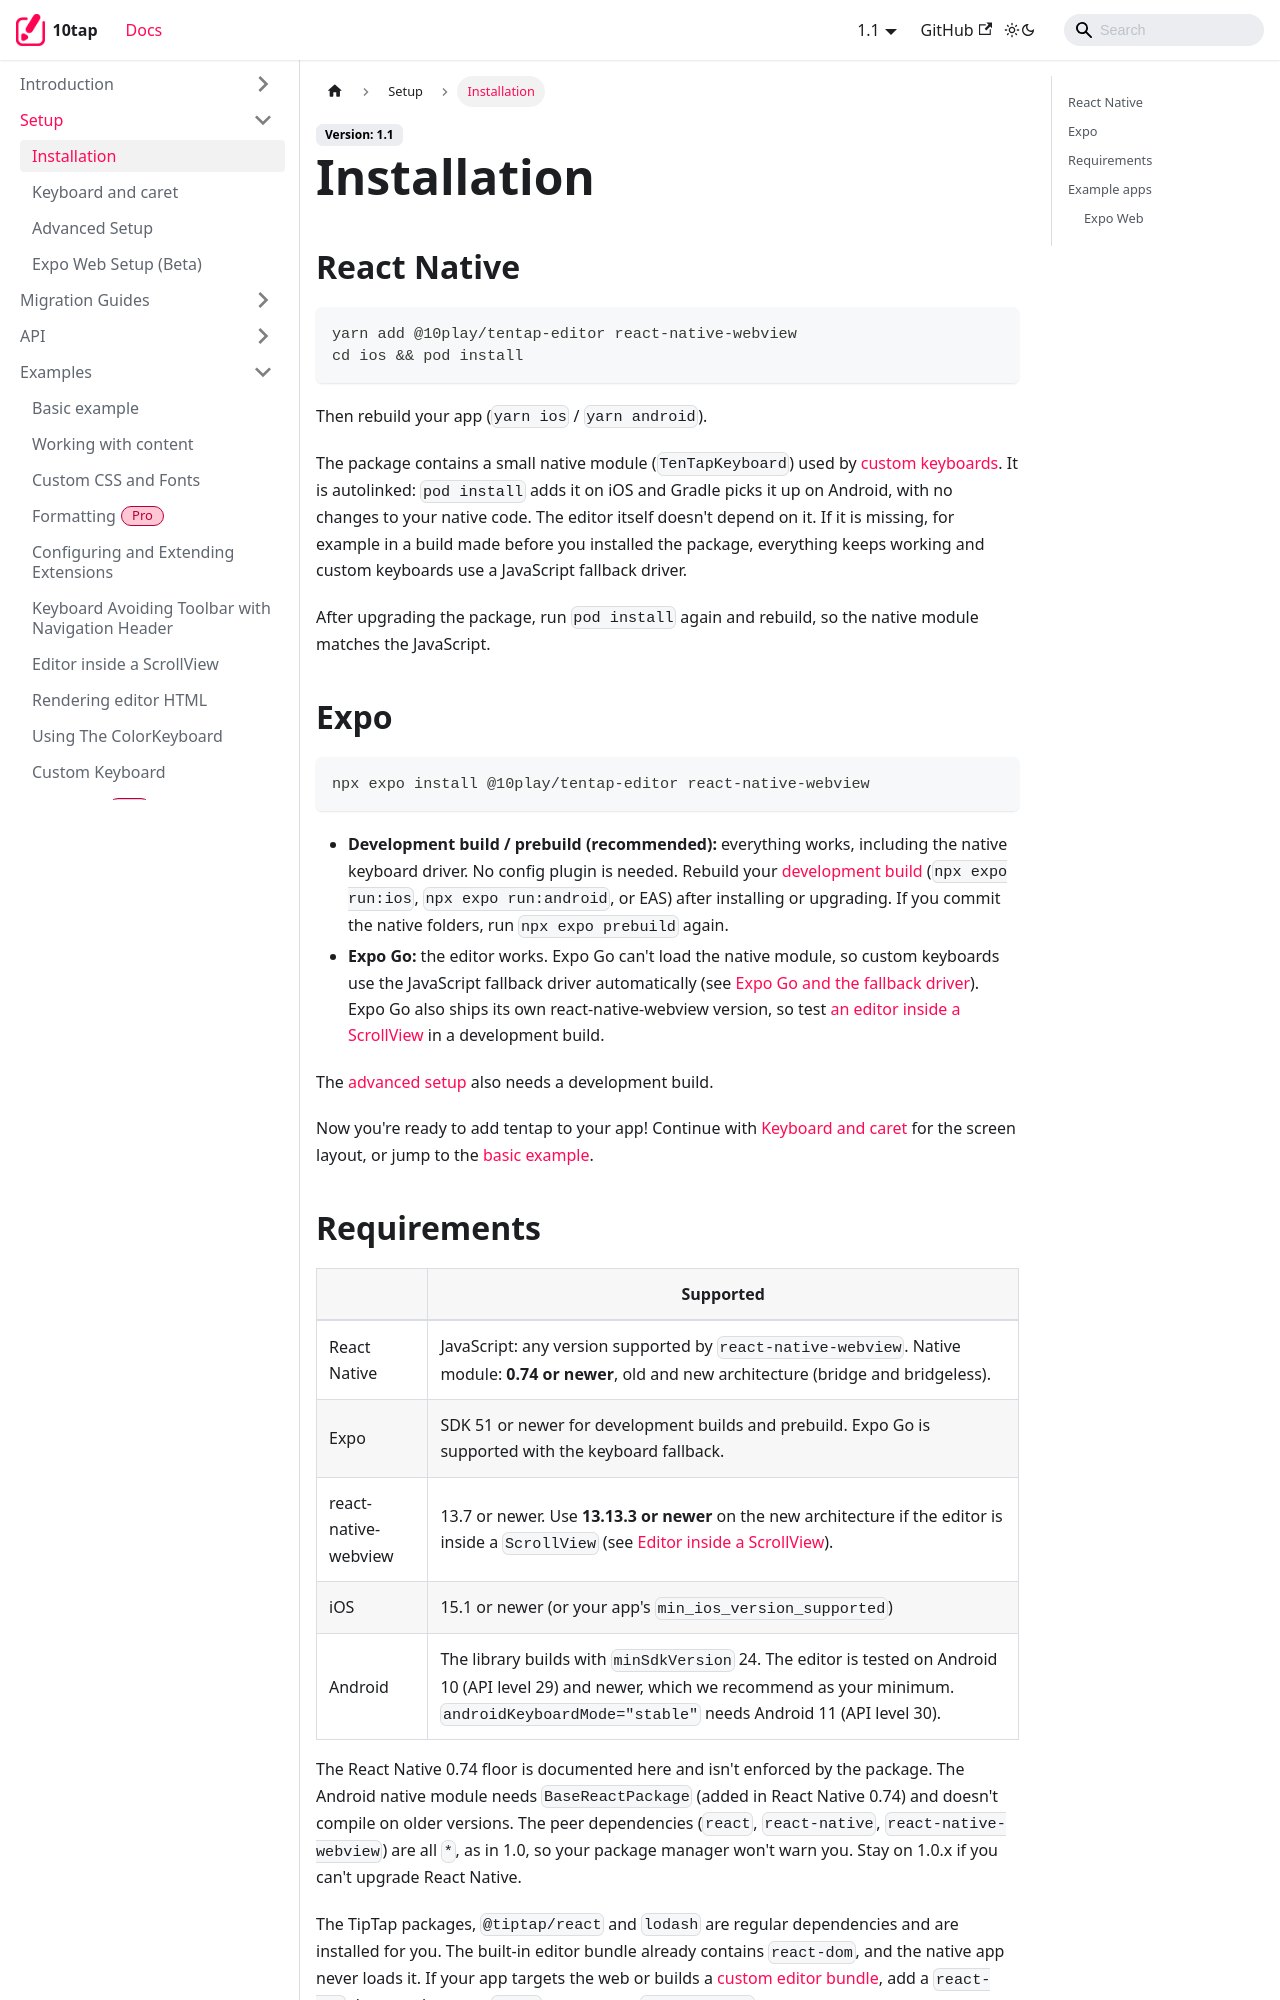

repository: 10play/10tap-editor · page: docs/setup/installation.html · generator: docusaurus

---
description: Installing the package and react-native-webview, autolinking of the native module, Expo builds and supported versions.
sidebar_position: 1
pagination_next: setup/keyboard
---

# Installation

## React Native

```bash
yarn add @10play/tentap-editor react-native-webview
cd ios && pod install
```

Then rebuild your app (`yarn ios` / `yarn android`).

The package contains a small native module (`TenTapKeyboard`) used by [custom keyboards](../examples/customKeyboard.md). It is autolinked: `pod install` adds it on iOS and Gradle picks it up on Android, with no changes to your native code. The editor itself doesn't depend on it. If it is missing, for example in a build made before you installed the package, everything keeps working and custom keyboards use a JavaScript fallback driver.

After upgrading the package, run `pod install` again and rebuild, so the native module matches the JavaScript.

## Expo

```bash
npx expo install @10play/tentap-editor react-native-webview
```

- **Development build / prebuild (recommended):** everything works, including the native keyboard driver. No config plugin is needed. Rebuild your [development build](https://docs.expo.dev/develop/development-builds/introduction/) (`npx expo run:ios`, `npx expo run:android`, or EAS) after installing or upgrading. If you commit the native folders, run `npx expo prebuild` again.
- **Expo Go:** the editor works. Expo Go can't load the native module, so custom keyboards use the JavaScript fallback driver automatically (see [Expo Go and the fallback driver](../examples/customKeyboard.md#expo-go-and-the-fallback-driver)). Expo Go also ships its own react-native-webview version, so test [an editor inside a ScrollView](../examples/scrollView.md) in a development build.

The [advanced setup](./advancedSetup.md) also needs a development build.

Now you're ready to add tentap to your app! Continue with [Keyboard and caret](./keyboard.md) for the screen layout, or jump to the [basic example](../examples/basic.md).
